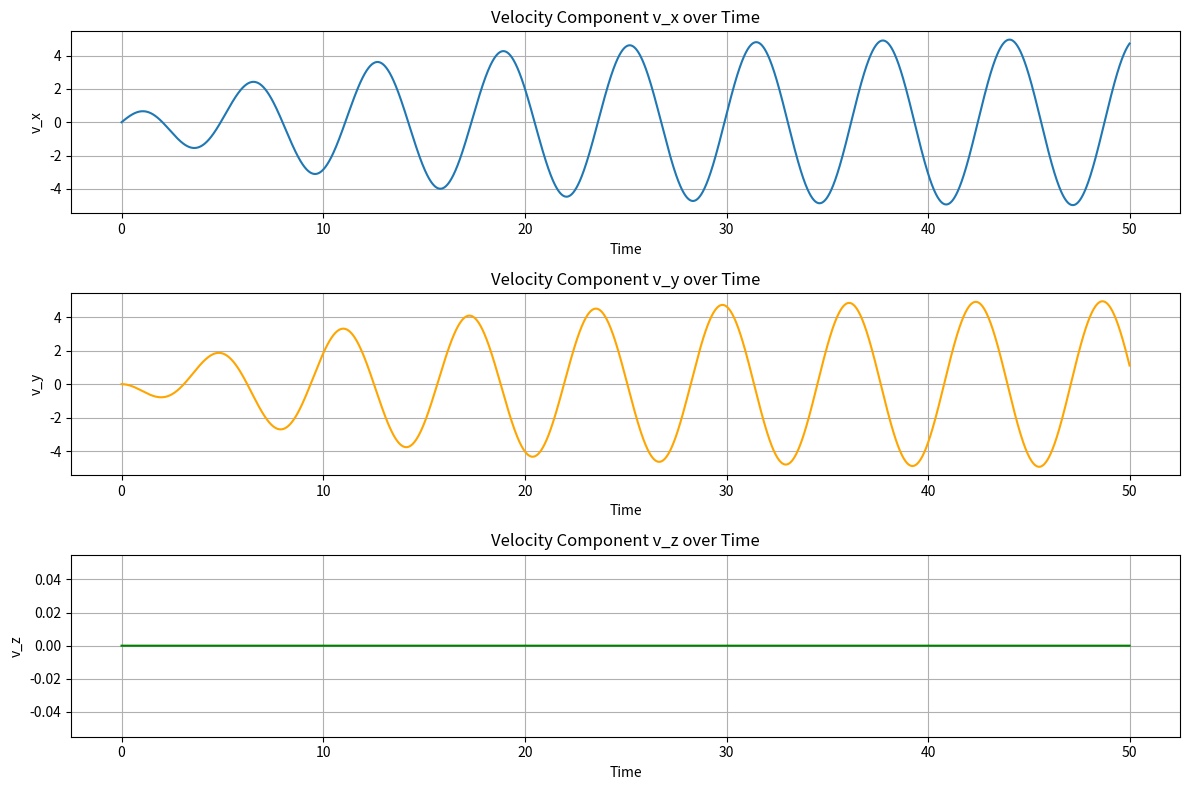
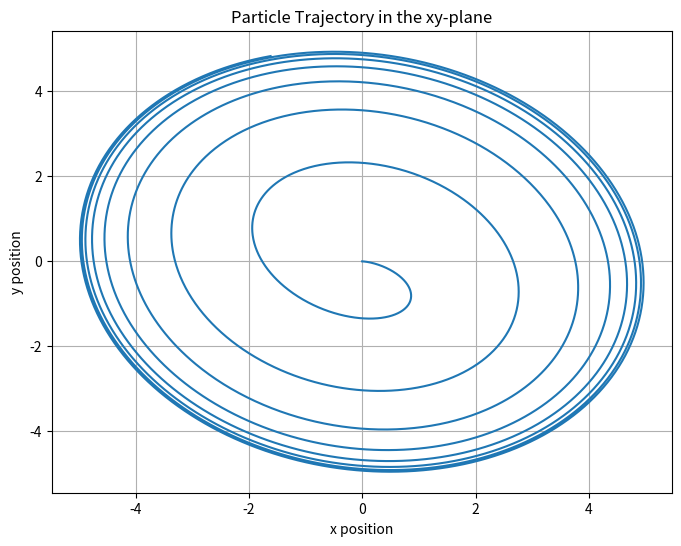

These charts were generated, in order, by the following Python code:
import numpy as np
import matplotlib.pyplot as plt


""" omega_list = [0.1, 0.5, 1.0, 2.0, 5.0]

for omega in omega_list:
    # Repeat the simulation with the current omega
    # (Include the simulation code here)
    # Plot or save the results for analysis """

# Constants
q = 1.0       # Charge of the particle
m = 1.0       # Mass of the particle
gamma = 0.1   # Friction coefficient
B = np.array([0.0, 0.0, 1.0])  # Magnetic field vector (along z-axis)
E0 = 1.0      # Amplitude of the electric field
omega = 1.0   # Angular frequency of the electric field

# Function to compute acceleration
def acceleration(v, t, E0, omega, B, q, m, gamma):
    # Time-dependent electric field
    E = np.array([E0 * np.cos(omega * t), 0.0, 0.0])
    # Lorentz force equation: a = (q/m)*(E + v x B) - (gamma/m)*v
    return (q / m) * (E + np.cross(v, B)) - (gamma / m) * v

# RK4 integration method
def rk4(v, t, delta_t, E0, omega, B, q, m, gamma):
    k1 = acceleration(v, t, E0, omega, B, q, m, gamma)
    k2 = acceleration(v + 0.5 * delta_t * k1, t + 0.5 * delta_t, E0, omega, B, q, m, gamma)
    k3 = acceleration(v + 0.5 * delta_t * k2, t + 0.5 * delta_t, E0, omega, B, q, m, gamma)
    k4 = acceleration(v + delta_t * k3, t + delta_t, E0, omega, B, q, m, gamma)
    return v + (delta_t / 6.0) * (k1 + 2 * k2 + 2 * k3 + k4)

# Simulation parameters
delta_t = 0.01   # Time step size
t_max = 50.0     # Maximum simulation time
v0 = np.array([0.0, 0.0, 0.0])  # Initial velocity
x0 = np.array([0.0, 0.0, 0.0])  # Initial position

# Time array
time = np.arange(0, t_max, delta_t)

# Arrays to store velocity and position
v_values = np.zeros((len(time), 3))
x_values = np.zeros((len(time), 3))
v_values[0] = v0
x_values[0] = x0

# Time-stepping loop
for i in range(1, len(time)):
    t = time[i - 1]
    v_values[i] = rk4(v_values[i - 1], t, delta_t, E0, omega, B, q, m, gamma)
    x_values[i] = x_values[i - 1] + v_values[i - 1] * delta_t

# Plotting velocity components over time
plt.figure(figsize=(12, 8))

plt.subplot(3, 1, 1)
plt.plot(time, v_values[:, 0], label='v_x')
plt.xlabel('Time')
plt.ylabel('v_x')
plt.title('Velocity Component v_x over Time')
plt.grid(True)

plt.subplot(3, 1, 2)
plt.plot(time, v_values[:, 1], label='v_y', color='orange')
plt.xlabel('Time')
plt.ylabel('v_y')
plt.title('Velocity Component v_y over Time')
plt.grid(True)

plt.subplot(3, 1, 3)
plt.plot(time, v_values[:, 2], label='v_z', color='green')
plt.xlabel('Time')
plt.ylabel('v_z')
plt.title('Velocity Component v_z over Time')
plt.grid(True)

plt.tight_layout()
plt.show()



# Plotting particle trajectory in the xy-plane
plt.figure(figsize=(8, 6))
plt.plot(x_values[:, 0], x_values[:, 1])
plt.xlabel('x position')
plt.ylabel('y position')
plt.title('Particle Trajectory in the xy-plane')
plt.grid(True)
plt.show()

